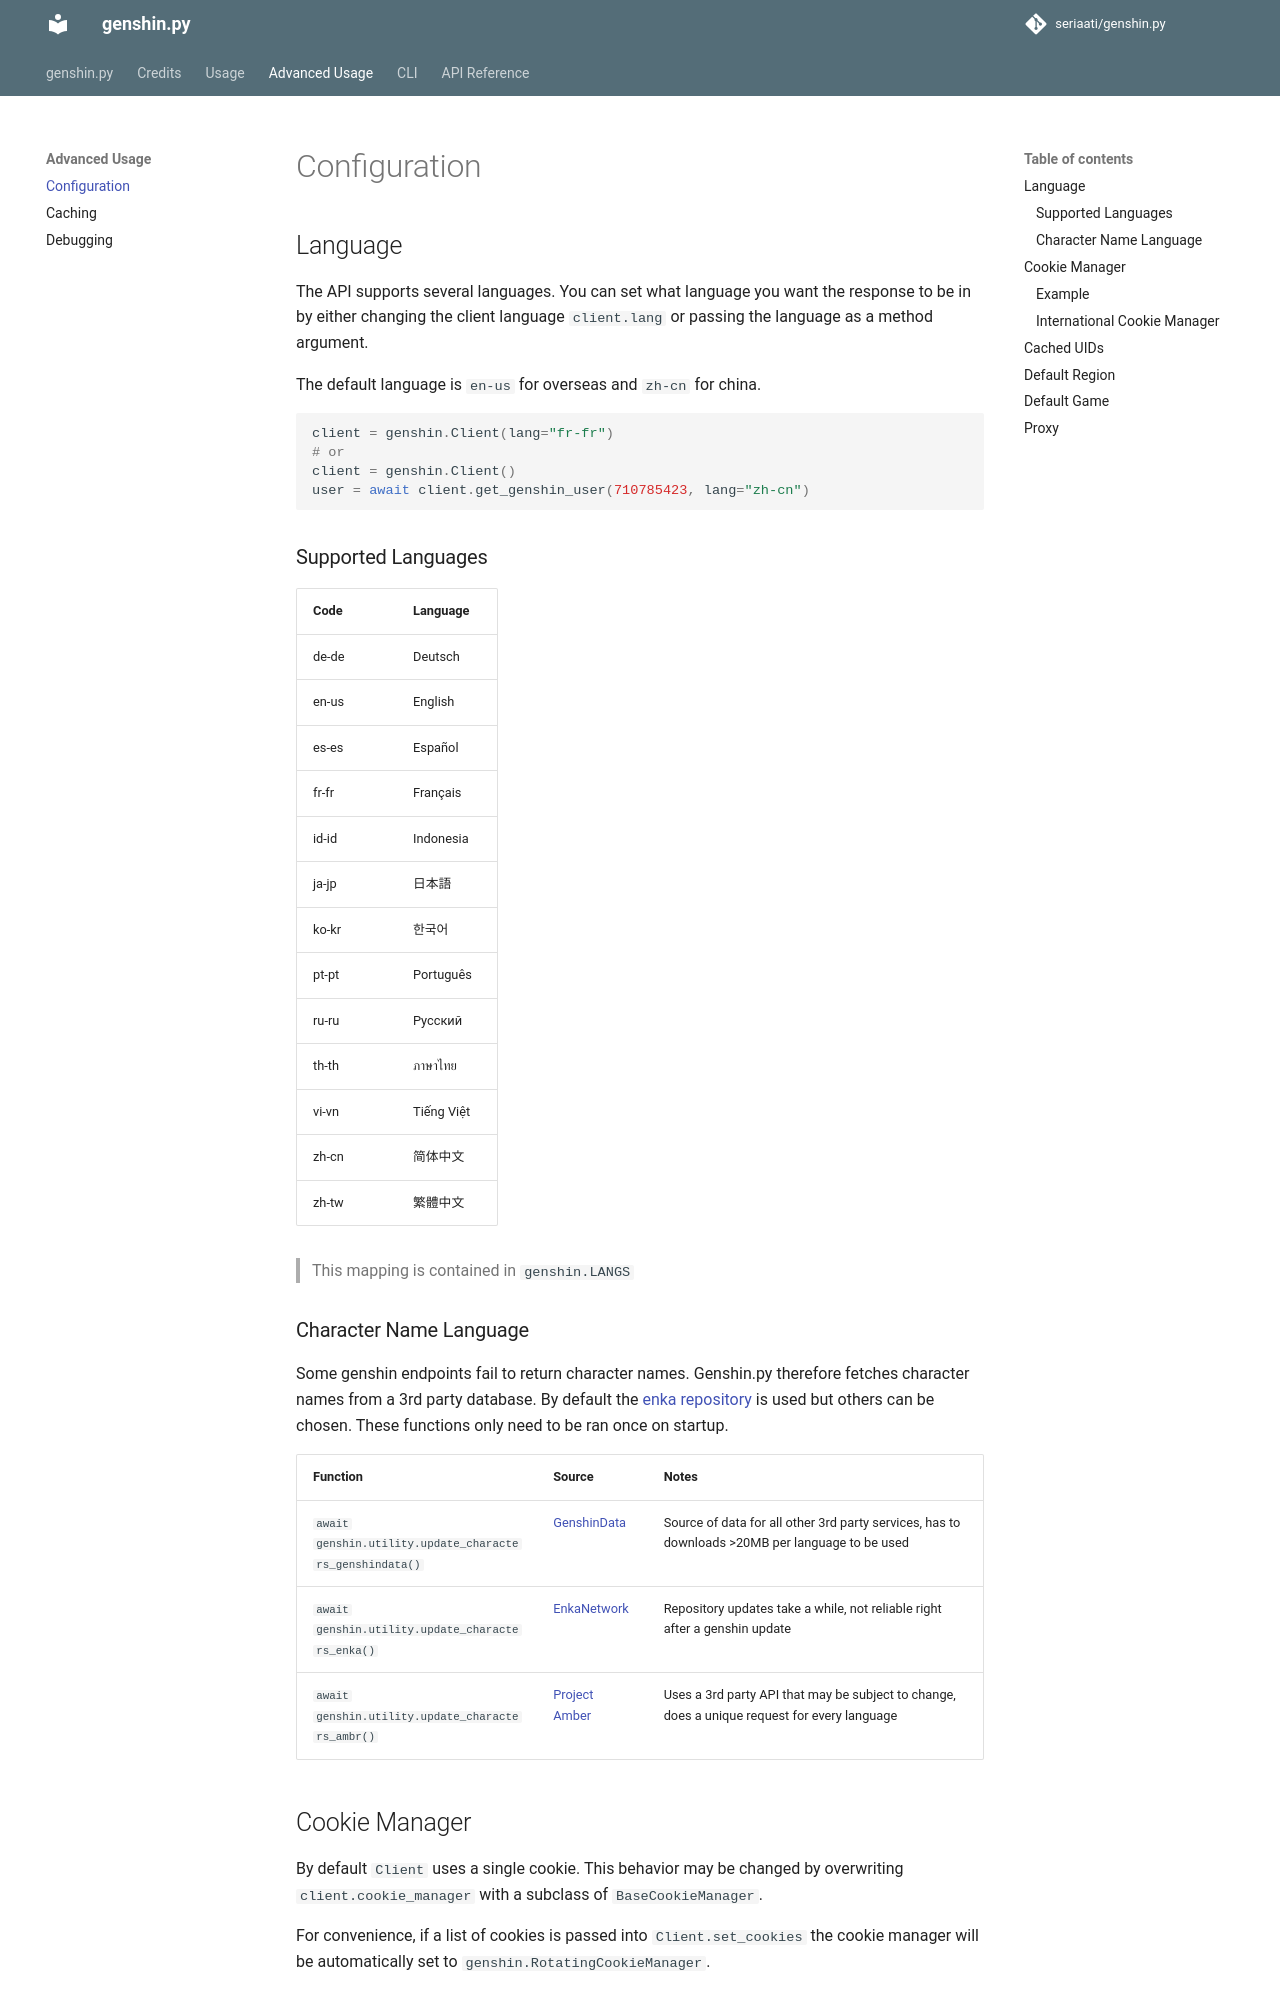

repository: FuriaPaladins/genshin.py · page: configuration/index.html · generator: mkdocs

# Configuration

## Language

The API supports several languages. You can set what language you want the response to be in by either changing the client language `client.lang` or passing the language as a method argument.

The default language is `en-us` for overseas and `zh-cn` for china.

```py
client = genshin.Client(lang="fr-fr")
# or
client = genshin.Client()
user = await client.get_genshin_user(710785423, lang="zh-cn")
```

### Supported Languages

| Code  | Language   |
| ----- | ---------- |
| de-de | Deutsch    |
| en-us | English    |
| es-es | Español    |
| fr-fr | Français   |
| id-id | Indonesia  |
| ja-jp | 日本語     |
| ko-kr | 한국어     |
| pt-pt | Português  |
| ru-ru | Pусский    |
| th-th | ภาษาไทย    |
| vi-vn | Tiếng Việt |
| zh-cn | 简体中文   |
| zh-tw | 繁體中文   |

> This mapping is contained in `genshin.LANGS`

### Character Name Language

Some genshin endpoints fail to return character names. Genshin.py therefore fetches character names from a 3rd party database.
By default the [enka repository](https://github.com/EnkaNetwork/API-docs/) is used but others can be chosen.
These functions only need to be ran once on startup.

| Function                                                | Source                                                   | Notes                                                                                           |
| ------------------------------------------------------- | -------------------------------------------------------- | ----------------------------------------------------------------------------------------------- |
| `await genshin.utility.update_characters_genshindata()` | [GenshinData](https://github.com/Dimbreath/GenshinData/) | Source of data for all other 3rd party services, has to downloads >20MB per language to be used |
| `await genshin.utility.update_characters_enka()`        | [EnkaNetwork](https://github.com/EnkaNetwork/API-docs/)  | Repository updates take a while, not reliable right after a genshin update                      |
| `await genshin.utility.update_characters_ambr()`        | [Project Amber](https://ambr.top/)                       | Uses a 3rd party API that may be subject to change, does a unique request for every language    |

## Cookie Manager

By default `Client` uses a single cookie. This behavior may be changed by overwriting `client.cookie_manager` with a subclass of `BaseCookieManager`.

For convenience, if a list of cookies is passed into `Client.set_cookies` the cookie manager will be automatically set to `genshin.RotatingCookieManager`.
